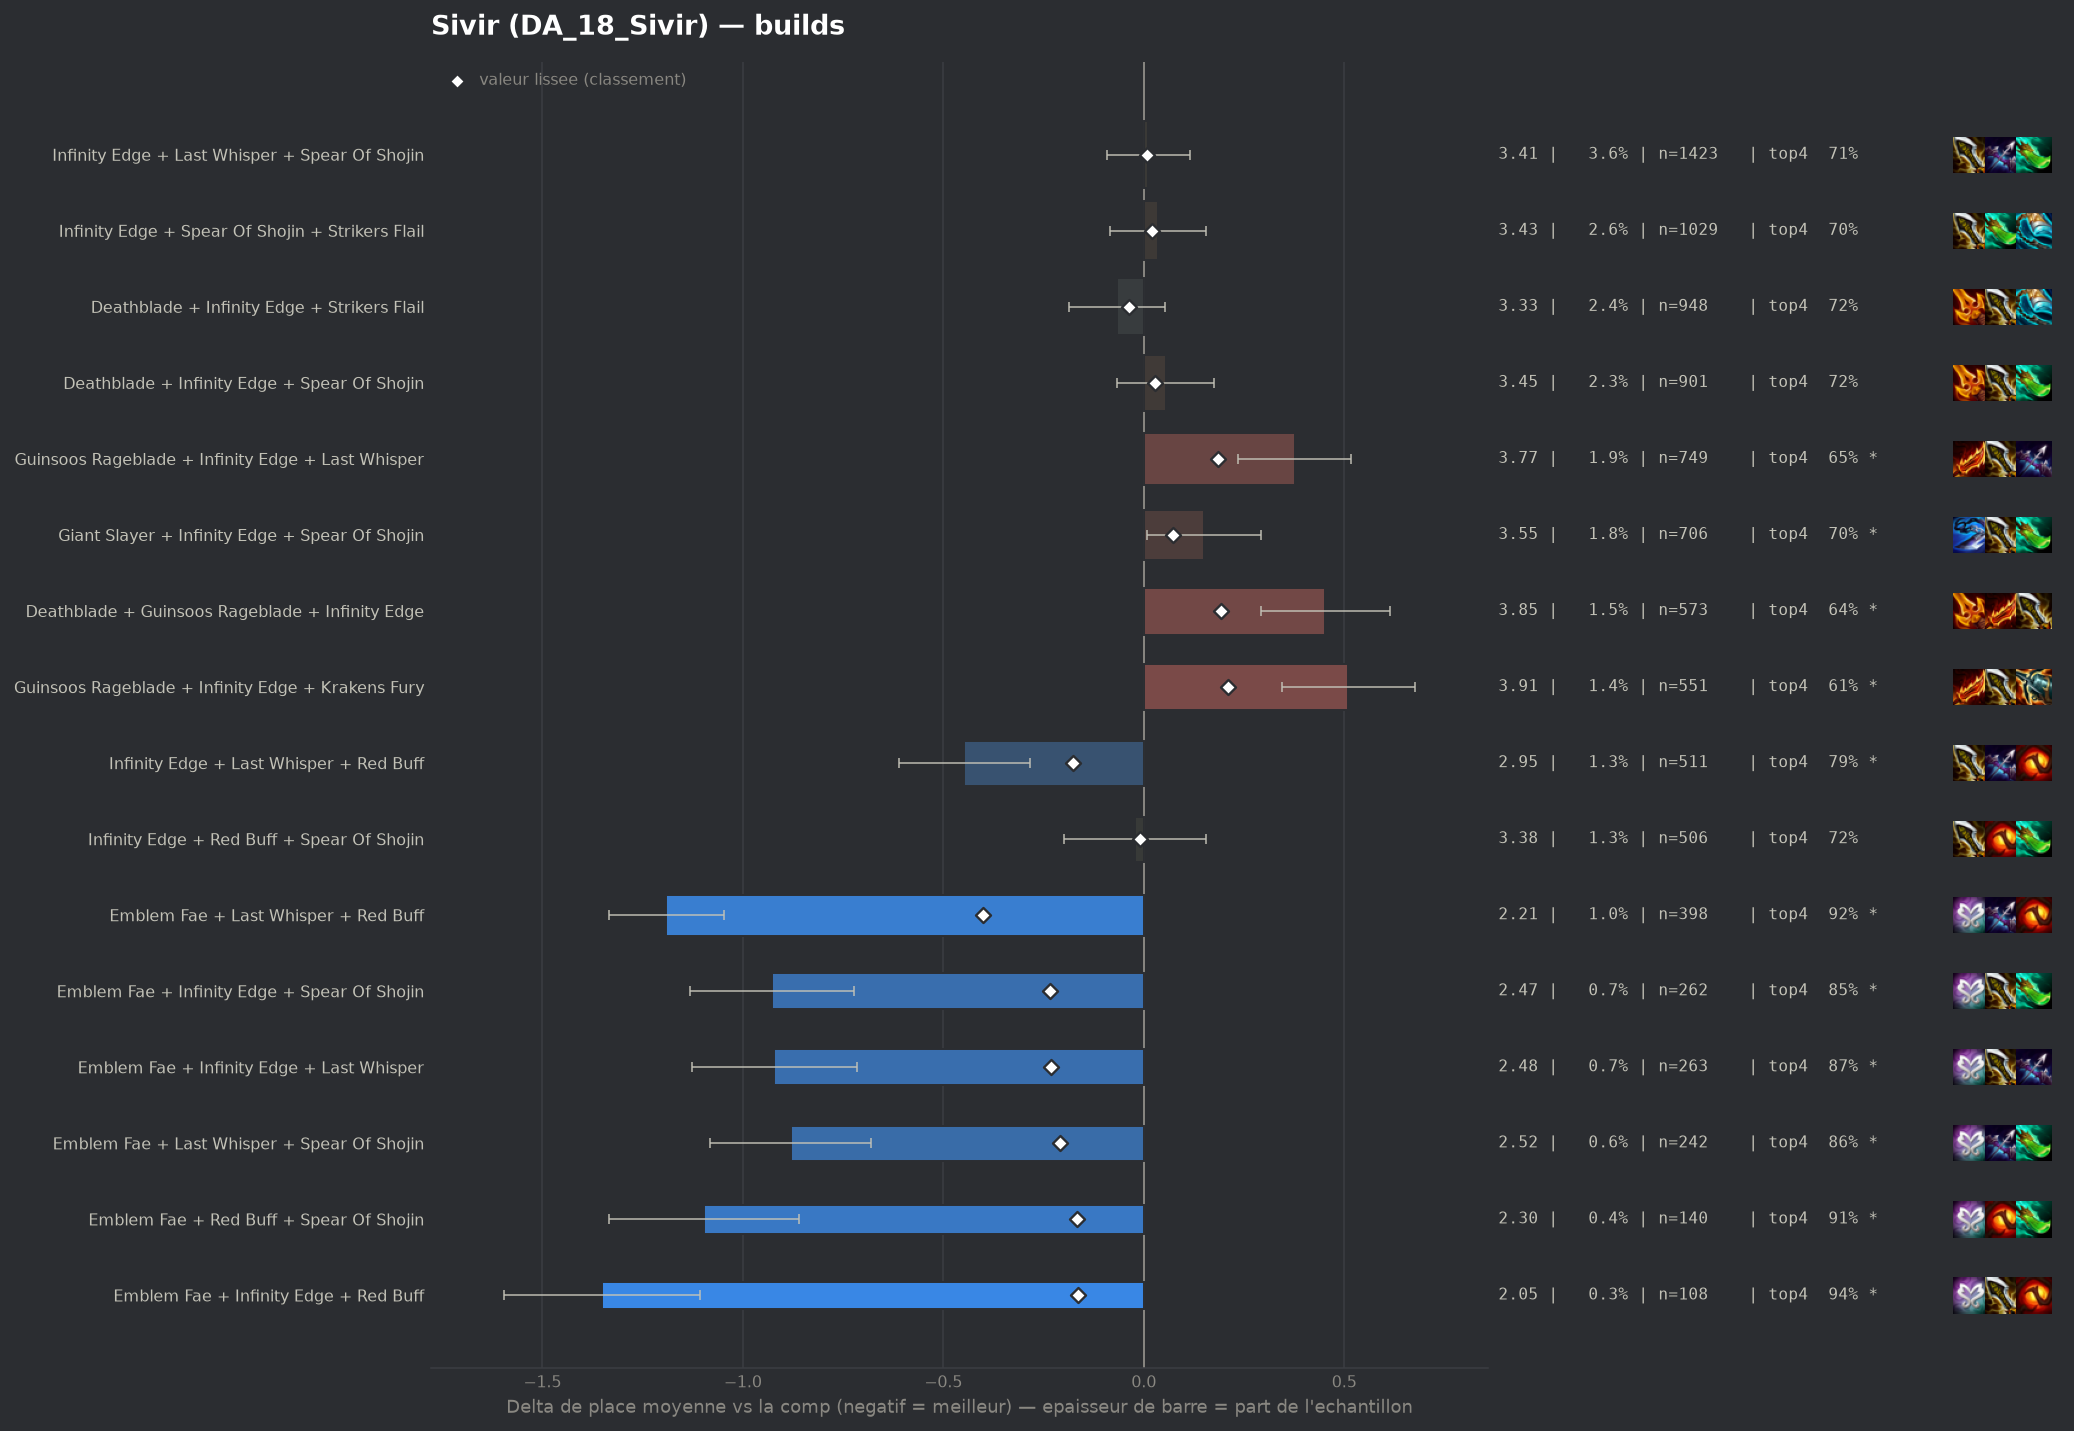

Data behind this chart, as committed beside it:
group, label, n, share, avg_place, shrunk_avg, score, d_avg, d_avg_pess, impact, d_top4, win, top2, top4, sd, z, p, significant
pepite, Emblem Fae + Last Whisper + Red Buff, 398, 0.0102, 2.206, 2.995, -0.402, -1.191, -1.048, 0.0041, 0.2025, 0.4372, 0.6734, 0.9196, 1.443, -16.31, 0.0, True
pepite, Emblem Fae + Infinity Edge + Spear Of Sh…, 262, 0.006711, 2.469, 3.164, -0.233, -0.928, -0.723, 0.0016, 0.1302, 0.3855, 0.6374, 0.8473, 1.68, -8.9, 0.0, True
pepite, Emblem Fae + Infinity Edge + Last Whispe…, 263, 0.006737, 2.475, 3.165, -0.232, -0.922, -0.716, 0.0016, 0.1498, 0.384, 0.6274, 0.8669, 1.693, -8.79, 0.0, True
pepite, Emblem Fae + Last Whisper + Spear Of Sho…, 242, 0.006199, 2.517, 3.189, -0.208, -0.881, -0.68, 0.0013, 0.1465, 0.3264, 0.595, 0.8636, 1.586, -8.6, 0.0, True
populaire, Infinity Edge + Last Whisper + Red Buff, 511, 0.01309, 2.949, 3.22, -0.177, -0.448, -0.285, 0.0023, 0.0735, 0.2818, 0.499, 0.7906, 1.864, -5.4, 0.0, True
pepite, Emblem Fae + Red Buff + Spear Of Shojin, 140, 0.003586, 2.3, 3.23, -0.167, -1.097, -0.859, 0.0006, 0.1972, 0.3714, 0.6429, 0.9143, 1.433, -9.03, 0.0, True
pepite, Emblem Fae + Infinity Edge + Red Buff, 108, 0.002767, 2.046, 3.233, -0.164, -1.351, -1.106, 0.0005, 0.2181, 0.4722, 0.713, 0.9352, 1.294, -10.82, 0.0, True
, Emblem Fae + Giant Slayer + Last Whisper, 82, 0.002101, 2.0, 3.264, -0.133, -1.397, -1.089, 0.0003, 0.1731, 0.5366, 0.7439, 0.8902, 1.423, -8.87, 0.0, True
, Deathblade + Last Whisper + Red Buff, 234, 0.005994, 2.863, 3.274, -0.123, -0.534, -0.311, 0.0007, 0.1162, 0.2692, 0.5, 0.8333, 1.732, -4.7, 0.0, True
, Giant Slayer + Last Whisper + Red Buff, 141, 0.003612, 2.603, 3.276, -0.122, -0.794, -0.53, 0.0004, 0.1623, 0.3121, 0.5461, 0.8794, 1.597, -5.89, 0.0, True
, Emblem Fae + Deathblade + Red Buff, 73, 0.00187, 2.205, 3.295, -0.102, -1.192, -0.88, 0.0002, 0.2144, 0.3836, 0.6986, 0.9315, 1.354, -7.5, 0.0, True
, Emblem Fae + Infinity Edge + Strikers Fl…, 106, 0.002715, 2.585, 3.3, -0.097, -0.812, -0.485, 0.0003, 0.1319, 0.3774, 0.5849, 0.8491, 1.715, -4.87, 0.0, True
, Emblem Fae + Giant Slayer + Infinity Edg…, 56, 0.001434, 2.0, 3.304, -0.094, -1.397, -1.065, 0.0001, 0.2114, 0.4821, 0.7321, 0.9286, 1.268, -8.23, 0.0, True
, Emblem Fae + Deathblade + Last Whisper, 89, 0.00228, 2.494, 3.305, -0.092, -0.903, -0.532, 0.0002, 0.1256, 0.3708, 0.6629, 0.8427, 1.781, -4.78, 0.0, True
, Last Whisper + Red Buff + Spear Of Shoji…, 430, 0.01101, 3.167, 3.316, -0.082, -0.23, -0.045, 0.0009, 0.0294, 0.2465, 0.4535, 0.7465, 1.942, -2.44, 0.01473, True
, Krakens Fury + Last Whisper + Red Buff, 84, 0.002152, 2.607, 3.32, -0.077, -0.79, -0.426, 0.0002, 0.1519, 0.3571, 0.5595, 0.869, 1.697, -4.26, 2e-05, True
, Emblem Fae + Deathblade + Spear Of Shoji…, 81, 0.002075, 2.63, 3.325, -0.072, -0.767, -0.416, 0.0001, 0.1594, 0.284, 0.5679, 0.8765, 1.614, -4.27, 2e-05, True
, Emblem Fae + Guinsoos Rageblade + Last W…, 100, 0.002562, 2.77, 3.326, -0.071, -0.627, -0.252, 0.0002, 0.1229, 0.38, 0.52, 0.84, 1.912, -3.28, 0.00106, True
, Emblem Fae + Last Whisper + Strikers Fla…, 64, 0.001639, 2.469, 3.327, -0.07, -0.928, -0.51, 0.0001, 0.1735, 0.4531, 0.6094, 0.8906, 1.704, -4.35, 1e-05, True
, Hextech Gunblade + Last Whisper + Red Bu…, 46, 0.001178, 2.196, 3.33, -0.067, -1.201, -0.764, 0.0001, 0.1959, 0.413, 0.7609, 0.913, 1.513, -5.38, 0.0, True
, Infinity Edge + Red Buff + Strikers Flai…, 162, 0.00415, 3.025, 3.333, -0.064, -0.372, -0.072, 0.0003, 0.036, 0.2901, 0.5062, 0.7531, 1.95, -2.43, 0.01526, True
, Emblem Fae + Krakens Fury + Last Whisper, 40, 0.001025, 2.175, 3.338, -0.06, -1.222, -0.795, 0.0001, 0.2079, 0.4, 0.7, 0.925, 1.376, -5.61, 0.0, True
, Emblem Fae + Giant Slayer + Spear Of Sho…, 54, 0.001383, 2.556, 3.343, -0.054, -0.842, -0.458, 0.0001, 0.1347, 0.2778, 0.5741, 0.8519, 1.436, -4.3, 2e-05, True
, Emblem Fae + Blue Buff + Last Whisper, 47, 0.001204, 2.447, 3.343, -0.054, -0.95, -0.542, 0.0001, 0.1765, 0.3404, 0.617, 0.8936, 1.426, -4.56, 1e-05, True
, Emblem Fae + Blue Buff + Infinity Edge, 60, 0.001537, 2.683, 3.346, -0.051, -0.714, -0.342, 0.0001, 0.1995, 0.2333, 0.5, 0.9167, 1.466, -3.77, 0.00017, True
, Deathblade + Giant Slayer + Red Buff, 72, 0.001844, 2.806, 3.347, -0.05, -0.592, -0.203, 0.0001, 0.144, 0.2639, 0.4861, 0.8611, 1.68, -2.98, 0.00285, True
, Last Whisper + Morellonomicon + Spear Of…, 44, 0.001127, 2.455, 3.347, -0.05, -0.943, -0.421, 0.0001, 0.1465, 0.4545, 0.6136, 0.8636, 1.764, -3.54, 0.0004, True
, Guinsoos Rageblade + Last Whisper + Red …, 171, 0.00438, 3.129, 3.349, -0.048, -0.268, -0.018, 0.0002, 0.0782, 0.1579, 0.4386, 0.7953, 1.667, -2.1, 0.03574, True
, Emblem Fae + Deathblade + Guinsoos Rageb…, 51, 0.001306, 2.608, 3.349, -0.048, -0.789, -0.34, 0.0001, 0.126, 0.3529, 0.5686, 0.8431, 1.634, -3.45, 0.00057, True
, Emblem Fae + Giant Slayer + Red Buff, 45, 0.001153, 2.511, 3.349, -0.048, -0.886, -0.39, 0.0001, 0.1495, 0.3556, 0.6, 0.8667, 1.695, -3.5, 0.00046, True
, Emblem Fae + Deathblade + Infinity Edge, 91, 0.002331, 2.978, 3.353, -0.044, -0.419, -0.017, 0.0001, 0.1071, 0.2747, 0.5055, 0.8242, 1.955, -2.04, 0.04113, False
, Blue Buff + Last Whisper + Red Buff, 85, 0.002177, 2.965, 3.355, -0.042, -0.432, -0.071, 0.0001, 0.0829, 0.2353, 0.4824, 0.8, 1.697, -2.35, 0.01901, True
, Emblem Fae + Guinsoos Rageblade + Red Bu…, 41, 0.00105, 2.585, 3.357, -0.041, -0.812, -0.417, 0.0, 0.2097, 0.2195, 0.561, 0.9268, 1.287, -4.03, 6e-05, True
, Infinity Edge + Quicksilver + Strikers F…, 51, 0.001306, 2.765, 3.358, -0.039, -0.632, -0.209, 0.0001, 0.1456, 0.2745, 0.4706, 0.8627, 1.541, -2.93, 0.00342, True
, Hextech Gunblade + Last Whisper + Spear …, 81, 0.002075, 2.988, 3.359, -0.038, -0.409, 0.0, 0.0001, 0.073, 0.2716, 0.5185, 0.7901, 1.895, -1.94, 0.05211, False
populaire, Deathblade + Infinity Edge + Strikers Fl…, 948, 0.02428, 3.33, 3.36, -0.037, -0.067, 0.0, 0.0009, 0.0044, 0.1857, 0.3945, 0.7215, 1.849, -1.1, 0.2712, False
, Last Whisper + Red Buff + Strikers Flail, 67, 0.001716, 2.925, 3.36, -0.037, -0.472, -0.043, 0.0001, 0.1038, 0.2388, 0.5224, 0.8209, 1.79, -2.16, 0.03114, True
, Deathblade + Giant Slayer + Infinity Edg…, 253, 0.006481, 3.249, 3.361, -0.036, -0.148, 0.0, 0.0002, 0.0418, 0.1976, 0.4032, 0.7589, 1.845, -1.27, 0.2033, False
, Deathblade + Red Buff + Spear Of Shojin, 206, 0.005277, 3.228, 3.362, -0.035, -0.169, 0.0, 0.0002, 0.0693, 0.1845, 0.4175, 0.7864, 1.815, -1.33, 0.1827, False
, Deathblade + Giant Slayer + Spear Of Sho…, 325, 0.008325, 3.283, 3.364, -0.034, -0.114, 0.0, 0.0003, 0.0152, 0.1877, 0.4154, 0.7323, 1.808, -1.13, 0.2576, False
, Krakens Fury + Last Whisper + Spear Of S…, 79, 0.002024, 3.051, 3.365, -0.032, -0.346, 0.0, 0.0001, 0.055, 0.2152, 0.4684, 0.7722, 1.683, -1.83, 0.06765, False
, Giant Slayer + Last Whisper + Strikers F…, 66, 0.001691, 2.985, 3.365, -0.032, -0.412, -0.006, 0.0001, 0.0859, 0.2121, 0.4697, 0.803, 1.683, -1.99, 0.04685, False
, Emblem Rapidfire + Infinity Edge + Last …, 42, 0.001076, 2.762, 3.365, -0.032, -0.635, -0.095, 0.0, 0.0924, 0.3571, 0.4762, 0.8095, 1.784, -2.31, 0.02108, True
, Blue Buff + Last Whisper + Spear Of Shoj…, 40, 0.001025, 2.75, 3.366, -0.032, -0.647, -0.153, 0.0, 0.0829, 0.25, 0.525, 0.8, 1.593, -2.57, 0.01025, True
, Red Buff + Spear Of Shojin + Strikers Fl…, 59, 0.001511, 2.949, 3.366, -0.031, -0.448, -0.016, 0.0, 0.1134, 0.2373, 0.4915, 0.8305, 1.692, -2.03, 0.04215, False
, Giant Slayer + Red Buff + Spear Of Shoji…, 152, 0.003894, 3.211, 3.367, -0.03, -0.187, 0.0, 0.0001, 0.0724, 0.2171, 0.4211, 0.7895, 1.897, -1.21, 0.2263, False
, Giant Slayer + Infinity Edge + Red Buff, 127, 0.003253, 3.189, 3.368, -0.029, -0.208, 0.0, 0.0001, 0.0467, 0.2047, 0.4488, 0.7638, 1.877, -1.25, 0.2122, False
, Guinsoos Rageblade + Krakens Fury + Red …, 59, 0.001511, 3.0, 3.369, -0.028, -0.397, 0.0, 0.0, 0.0964, 0.2203, 0.4407, 0.8136, 1.677, -1.82, 0.06926, False
, Hextech Gunblade + Infinity Edge + Spear…, 93, 0.002382, 3.14, 3.37, -0.027, -0.257, 0.0, 0.0001, 0.1108, 0.2043, 0.3871, 0.828, 1.733, -1.43, 0.1527, False
, Infinity Edge + Krakens Fury + Red Buff, 66, 0.001691, 3.045, 3.37, -0.027, -0.352, 0.0, 0.0, 0.1162, 0.197, 0.4242, 0.8333, 1.745, -1.64, 0.1018, False
, Emblem Fae + Guinsoos Rageblade + Kraken…, 48, 0.00123, 2.958, 3.372, -0.025, -0.439, 0.0, 0.0, 0.1579, 0.2292, 0.4167, 0.875, 1.645, -1.85, 0.06485, False
, Giant Slayer + Infinity Edge + Last Whis…, 335, 0.008581, 3.331, 3.377, -0.02, -0.066, 0.0, 0.0002, -0.0007, 0.2179, 0.4269, 0.7164, 1.991, -0.6, 0.547, False
, Infinity Edge + Last Whisper + Quicksilv…, 47, 0.001204, 3.043, 3.377, -0.02, -0.355, 0.0, 0.0, 0.0701, 0.1915, 0.4043, 0.7872, 1.597, -1.52, 0.1284, False
, Emblem Sprykin + Infinity Edge + Spear O…, 40, 0.001025, 3.0, 3.378, -0.019, -0.397, 0.0, 0.0, 0.1329, 0.275, 0.35, 0.85, 1.597, -1.57, 0.116, False
, Emblem Fae + Guinsoos Rageblade + Infini…, 115, 0.002946, 3.278, 3.382, -0.015, -0.119, 0.0, 0.0, 0.0394, 0.2087, 0.4087, 0.7565, 1.967, -0.65, 0.5176, False
, Blue Buff + Infinity Edge + Strikers Fla…, 199, 0.005098, 3.327, 3.383, -0.014, -0.07, 0.0, 0.0001, 0.0065, 0.206, 0.3819, 0.7236, 1.886, -0.53, 0.599, False
, Deathblade + Krakens Fury + Spear Of Sho…, 57, 0.00146, 3.193, 3.383, -0.014, -0.204, 0.0, 0.0, 0.0724, 0.193, 0.3509, 0.7895, 1.771, -0.87, 0.3847, False
, Guinsoos Rageblade + Krakens Fury + Stri…, 40, 0.001025, 3.1, 3.383, -0.014, -0.297, 0.0, 0.0, 0.0579, 0.2, 0.5, 0.775, 1.8, -1.04, 0.2968, False
, Deathblade + Deathblade + Spear Of Shoji…, 82, 0.002101, 3.268, 3.385, -0.012, -0.129, 0.0, 0.0, 0.0146, 0.2805, 0.4512, 0.7317, 2.147, -0.54, 0.5872, False
, Giant Slayer + Guinsoos Rageblade + Last…, 202, 0.005174, 3.342, 3.386, -0.011, -0.056, 0.0, 0.0001, 0.0057, 0.1881, 0.4158, 0.7228, 1.954, -0.4, 0.687, False
... 83 more rows
